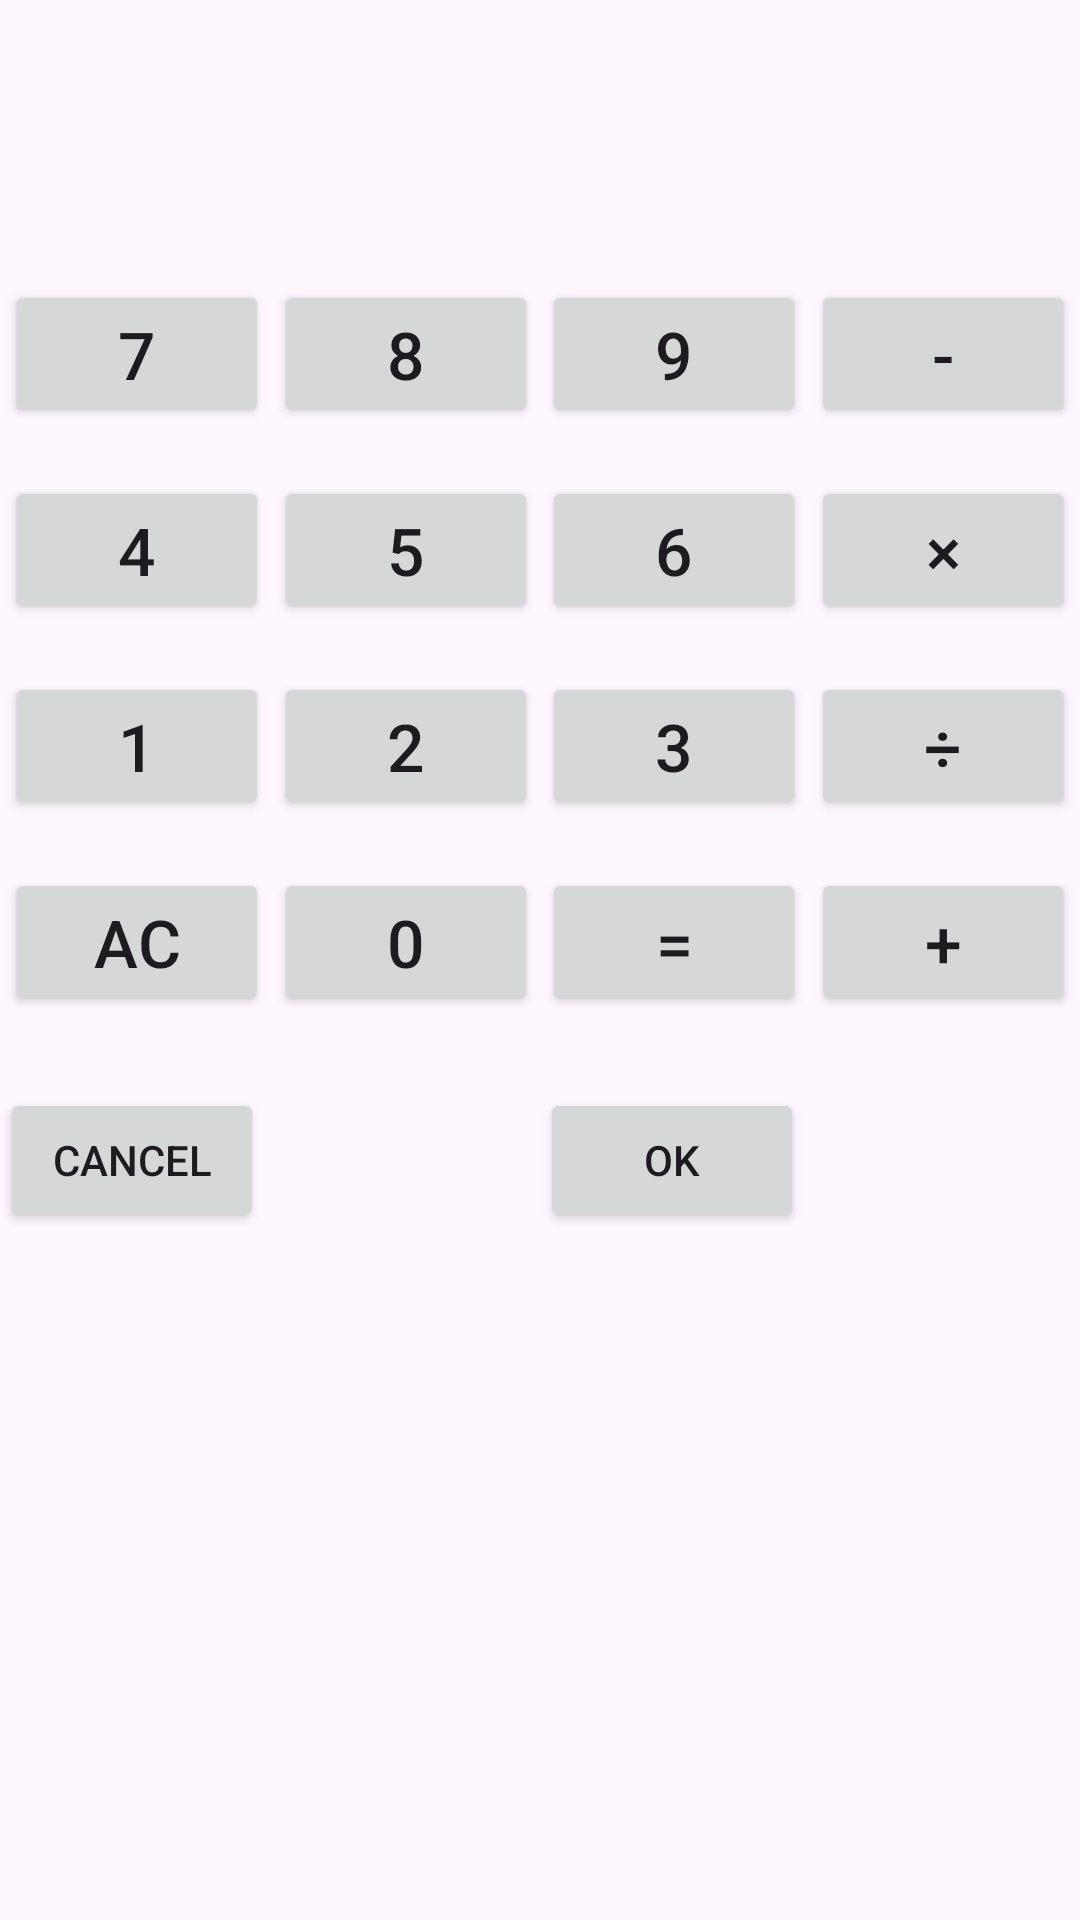

Layout XML and referenced resources for this Android screen:
<!-- AndroidManifest.xml: application theme Theme.AppA_day1 -->
<!-- res/layout/activity_main3.xml -->
<?xml version="1.0" encoding="utf-8"?>
<androidx.constraintlayout.widget.ConstraintLayout xmlns:android="http://schemas.android.com/apk/res/android"
    xmlns:app="http://schemas.android.com/apk/res-auto"
    xmlns:tools="http://schemas.android.com/tools"
    android:id="@+id/main"
    android:layout_width="match_parent"
    android:layout_height="match_parent"
    tools:context=".MainActivity3">

    <TextView
        android:id="@+id/calculateView"
        android:layout_width="wrap_content"
        android:layout_height="wrap_content"
        android:layout_marginTop="24dp"
        android:layout_marginBottom="56dp"
        android:textSize="40dp"
        android:text=""
        app:layout_constraintTop_toTopOf="parent"
        app:layout_constraintEnd_toEndOf="parent"
        />

    <Button
        android:id="@+id/button_7"
        android:layout_width="wrap_content"
        android:layout_height="wrap_content"
        android:layout_marginTop="16dp"
        android:textSize="22dp"
        android:text="7"
        app:layout_constraintTop_toBottomOf="@+id/calculateView"
        app:layout_constraintStart_toStartOf="parent"
        app:layout_constraintEnd_toStartOf="@+id/button_8"
        />

    <Button
        android:id="@+id/button_8"
        android:layout_width="wrap_content"
        android:layout_height="wrap_content"
        android:layout_marginTop="16dp"
        android:textSize="22dp"
        android:text="8"
        app:layout_constraintTop_toBottomOf="@+id/calculateView"
        app:layout_constraintStart_toEndOf="@id/button_7"
        app:layout_constraintEnd_toStartOf="@+id/button_9"
        />

    <Button
        android:id="@+id/button_9"
        android:layout_width="wrap_content"
        android:layout_height="wrap_content"
        android:layout_marginTop="16dp"
        android:textSize="22dp"
        android:text="9"
        app:layout_constraintTop_toBottomOf="@+id/calculateView"
        app:layout_constraintStart_toEndOf="@id/button_8"
        app:layout_constraintEnd_toStartOf="@+id/button_div"
        />

    <Button
        android:id="@+id/button_div"
        android:layout_width="wrap_content"
        android:layout_height="wrap_content"
        android:layout_marginTop="16dp"
        android:textSize="22dp"
        android:text="-"
        app:layout_constraintTop_toBottomOf="@+id/calculateView"
        app:layout_constraintStart_toEndOf="@id/button_9"
        app:layout_constraintEnd_toEndOf="parent"
        />

    <Button
        android:id="@+id/button_4"
        android:layout_width="wrap_content"
        android:layout_height="wrap_content"
        android:layout_marginTop="16dp"
        android:textSize="22dp"
        android:text="4"
        app:layout_constraintTop_toBottomOf="@+id/button_7"
        app:layout_constraintStart_toStartOf="parent"
        app:layout_constraintEnd_toStartOf="@+id/button_5"
        />

    <Button
        android:id="@+id/button_5"
        android:layout_width="wrap_content"
        android:layout_height="wrap_content"
        android:layout_marginTop="16dp"
        android:textSize="22dp"
        android:text="5"
        app:layout_constraintTop_toBottomOf="@+id/button_7"
        app:layout_constraintStart_toEndOf="@id/button_4"
        app:layout_constraintEnd_toStartOf="@+id/button_6"
        />

    <Button
        android:id="@+id/button_6"
        android:layout_width="wrap_content"
        android:layout_height="wrap_content"
        android:layout_marginTop="16dp"
        android:textSize="22dp"
        android:text="6"
        app:layout_constraintTop_toBottomOf="@+id/button_7"
        app:layout_constraintStart_toEndOf="@id/button_5"
        app:layout_constraintEnd_toStartOf="@+id/button_mul"
        />

    <Button
        android:id="@+id/button_mul"
        android:layout_width="wrap_content"
        android:layout_height="wrap_content"
        android:layout_marginTop="16dp"
        android:textSize="22dp"
        android:text="×"
        app:layout_constraintTop_toBottomOf="@+id/button_7"
        app:layout_constraintStart_toEndOf="@id/button_6"
        app:layout_constraintEnd_toEndOf="parent"
        />

    <Button
        android:id="@+id/button_1"
        android:layout_width="wrap_content"
        android:layout_height="wrap_content"
        android:layout_marginTop="16dp"
        android:textSize="22dp"
        android:text="1"
        app:layout_constraintTop_toBottomOf="@+id/button_4"
        app:layout_constraintStart_toStartOf="parent"
        app:layout_constraintEnd_toStartOf="@+id/button_2"
        />

    <Button
        android:id="@+id/button_2"
        android:layout_width="wrap_content"
        android:layout_height="wrap_content"
        android:layout_marginTop="16dp"
        android:textSize="22dp"
        android:text="2"
        app:layout_constraintTop_toBottomOf="@+id/button_4"
        app:layout_constraintStart_toEndOf="@id/button_1"
        app:layout_constraintEnd_toStartOf="@+id/button_3"
        />

    <Button
        android:id="@+id/button_3"
        android:layout_width="wrap_content"
        android:layout_height="wrap_content"
        android:layout_marginTop="16dp"
        android:textSize="22dp"
        android:text="3"
        app:layout_constraintTop_toBottomOf="@+id/button_4"
        app:layout_constraintStart_toEndOf="@id/button_2"
        app:layout_constraintEnd_toStartOf="@+id/button_sub"
        />

    <Button
        android:id="@+id/button_sub"
        android:layout_width="wrap_content"
        android:layout_height="wrap_content"
        android:layout_marginTop="16dp"
        android:textSize="22dp"
        android:text="÷"
        app:layout_constraintTop_toBottomOf="@+id/button_4"
        app:layout_constraintStart_toEndOf="@id/button_3"
        app:layout_constraintEnd_toEndOf="parent"
        />

    <Button
        android:id="@+id/button_AC"
        android:layout_width="wrap_content"
        android:layout_height="wrap_content"
        android:layout_marginTop="16dp"
        android:textSize="22dp"
        android:text="AC"
        app:layout_constraintTop_toBottomOf="@+id/button_1"
        app:layout_constraintStart_toStartOf="parent"
        app:layout_constraintEnd_toStartOf="@+id/button_0"
        />

    <Button
        android:id="@+id/button_0"
        android:layout_width="wrap_content"
        android:layout_height="wrap_content"
        android:layout_marginTop="16dp"
        android:textSize="22dp"
        android:text="0"
        app:layout_constraintTop_toBottomOf="@+id/button_1"
        app:layout_constraintStart_toEndOf="@id/button_AC"
        app:layout_constraintEnd_toStartOf="@+id/button_eq"
        />

    <Button
        android:id="@+id/button_eq"
        android:layout_width="wrap_content"
        android:layout_height="wrap_content"
        android:layout_marginTop="16dp"
        android:textSize="22dp"
        android:text="="
        app:layout_constraintTop_toBottomOf="@+id/button_1"
        app:layout_constraintStart_toEndOf="@id/button_0"
        app:layout_constraintEnd_toStartOf="@+id/button_add"
        />

    <Button
        android:id="@+id/button_add"
        android:layout_width="wrap_content"
        android:layout_height="wrap_content"
        android:layout_marginTop="16dp"
        android:textSize="22dp"
        android:text="+"
        app:layout_constraintTop_toBottomOf="@+id/button_1"
        app:layout_constraintStart_toEndOf="@id/button_eq"
        app:layout_constraintEnd_toEndOf="parent"
        />

    <Button
        android:id="@+id/button_ok"
        android:layout_width="wrap_content"
        android:layout_height="wrap_content"
        android:layout_marginTop="24dp"
        android:text="ok"
        app:layout_constraintTop_toBottomOf="@+id/button_add"
        app:layout_constraintEnd_toEndOf="parent"
        app:layout_constraintStart_toEndOf="@+id/button_cancel"
        />

    <Button
        android:id="@+id/button_cancel"
        android:layout_width="wrap_content"
        android:layout_height="wrap_content"
        android:layout_marginTop="24dp"
        android:text="cancel"
        app:layout_constraintTop_toBottomOf="@+id/button_add"
        app:layout_constraintStart_toStartOf="parent"
        app:layout_constraintStart_toEndOf="@+id/button_ok"
        />


</androidx.constraintlayout.widget.ConstraintLayout>
<!-- resources referenced by this layout -->
<resources>
  <style name="Theme.AppA_day1" parent="Base.Theme.AppA_day1" />
  <style name="Base.Theme.AppA_day1" parent="Theme.Material3.DayNight.NoActionBar">
          
          
      </style>
</resources>
